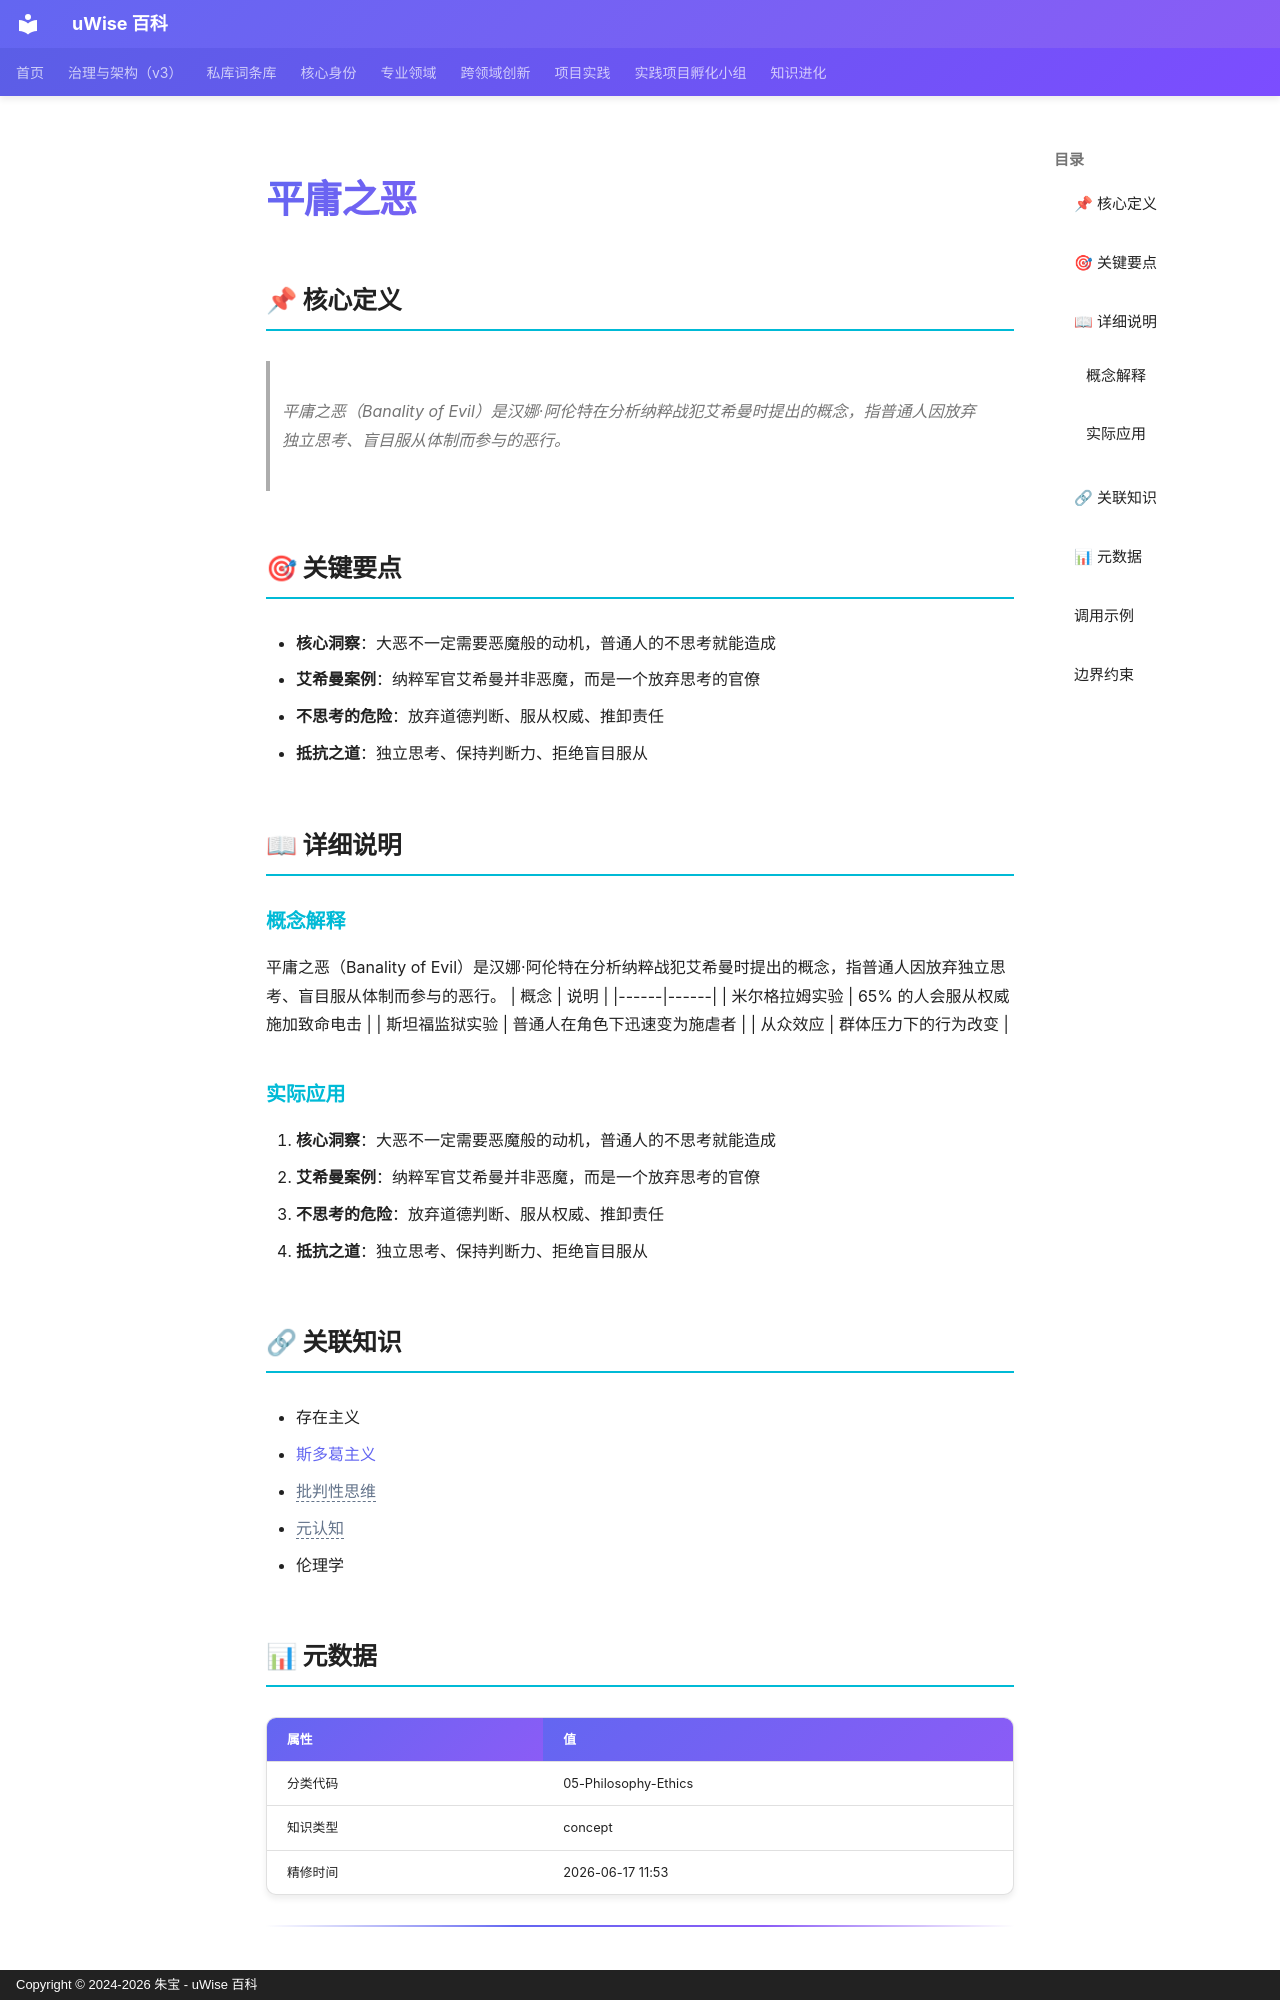

repository: zhubao315/uWise · page: vault-encyclopedia/md-9c97c17c/index.html · generator: mkdocs · copyright: Copyright © 2024-2026 朱宝 - uWise 百科

---
title: "平庸之恶"
description: "平庸之恶（Banality of Evil）是汉娜·阿伦特在分析纳粹战犯艾希曼时提出的概念，指普通人因放弃独立思考、盲目服从体制而参与的恶行。"
---

# 平庸之恶

## 📌 核心定义

> 平庸之恶（Banality of Evil）是汉娜·阿伦特在分析纳粹战犯艾希曼时提出的概念，指普通人因放弃独立思考、盲目服从体制而参与的恶行。

## 🎯 关键要点

- **核心洞察**：大恶不一定需要恶魔般的动机，普通人的不思考就能造成
- **艾希曼案例**：纳粹军官艾希曼并非恶魔，而是一个放弃思考的官僚
- **不思考的危险**：放弃道德判断、服从权威、推卸责任
- **抵抗之道**：独立思考、保持判断力、拒绝盲目服从

## 📖 详细说明

### 概念解释
平庸之恶（Banality of Evil）是汉娜·阿伦特在分析纳粹战犯艾希曼时提出的概念，指普通人因放弃独立思考、盲目服从体制而参与的恶行。
| 概念 | 说明 |
|------|------|
| 米尔格拉姆实验 | 65% 的人会服从权威施加致命电击 |
| 斯坦福监狱实验 | 普通人在角色下迅速变为施虐者 |
| 从众效应 | 群体压力下的行为改变 |


### 实际应用

1. **核心洞察**：大恶不一定需要恶魔般的动机，普通人的不思考就能造成
2. **艾希曼案例**：纳粹军官艾希曼并非恶魔，而是一个放弃思考的官僚
3. **不思考的危险**：放弃道德判断、服从权威、推卸责任
4. **抵抗之道**：独立思考、保持判断力、拒绝盲目服从

## 🔗 关联知识

- 存在主义
- [斯多葛主义](../md-980bcbc0/)
- <span class="uw-unresolved" data-target="批判性思维" title="未解析的双链目标：批判性思维">批判性思维</span>
- <span class="uw-unresolved" data-target="元认知" title="未解析的双链目标：元认知">元认知</span>
- 伦理学

## 📊 元数据

| 属性 | 值 |
|------|-----|
| 分类代码 | 05-Philosophy-Ethics |
| 知识类型 | concept |
| 精修时间 | 2026-06-17 11:53 |

---
